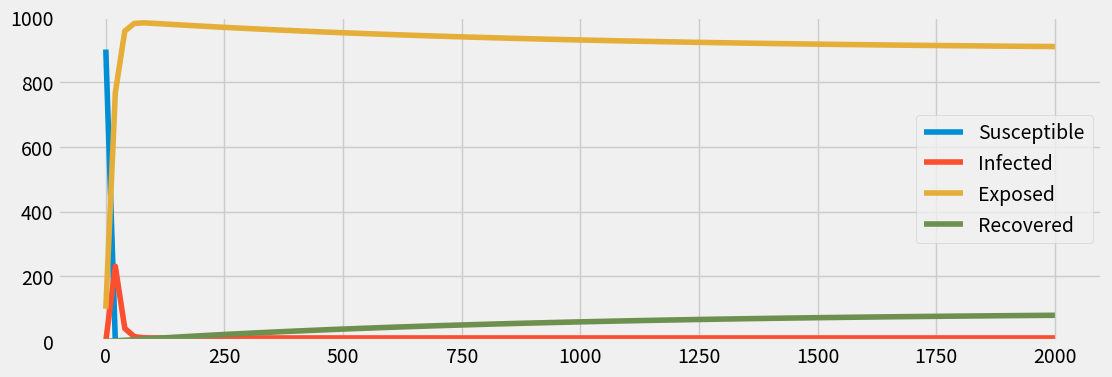

Recreate this plot in Python.
import matplotlib.pyplot as plt
import numpy as np
from scipy import optimize
from scipy import integrate
plt.style.use('fivethirtyeight')


def dSdt(t, S, I, beta, N, L, mu):
    return L - mu * S - beta * (I/N) * S


def dEdt(t, S, E, I, N, gamma, mu, a):
    return beta * (I/N) * S - (mu + a) * E


def dIdt(t, E, I, N, gamma, mu, a):
    return a * E - (gamma + mu) * I


def dRdt(t, I, R, gamma, mu):
    return gamma * I - mu * R


def dydt(y, t, N, beta, gamma, mu, a, L):

    S, E, I, R = y
    rhs = [dSdt(t, S, I, beta, N, L, mu),
           dEdt(t, S, E, I, N, gamma, mu, a),
           dIdt(t, E, I, N, gamma, mu, a),
           dRdt(t, I, R, gamma, mu)]

    return rhs


beta = 1  # infection rate
gamma = 0.0001  # recovery rate
N = 1000  # total populus
L = 1  # birth rate
mu = 0.001  # death rate
a = 0.1  # inverse incubation period


I0 = 100
R0 = 0
E0 = 0

y0 = [N-I0-E0, E0, I0, R0]
t = np.linspace(0, 2000, 101)

sol = integrate.odeint(dydt, y0, t, args=(N, beta, gamma, mu, a, L))

plt.style.use('fivethirtyeight')
plt.figure(figsize=(12, 4))
plt.ylim([0, N])
plt.plot(t, sol[:, 0], label='Susceptible')
plt.plot(t, sol[:, 1], label='Infected')
plt.plot(t, sol[:, 2], label='Exposed')
plt.plot(t, sol[:, 3], label='Recovered')
plt.legend()
plt.show()
